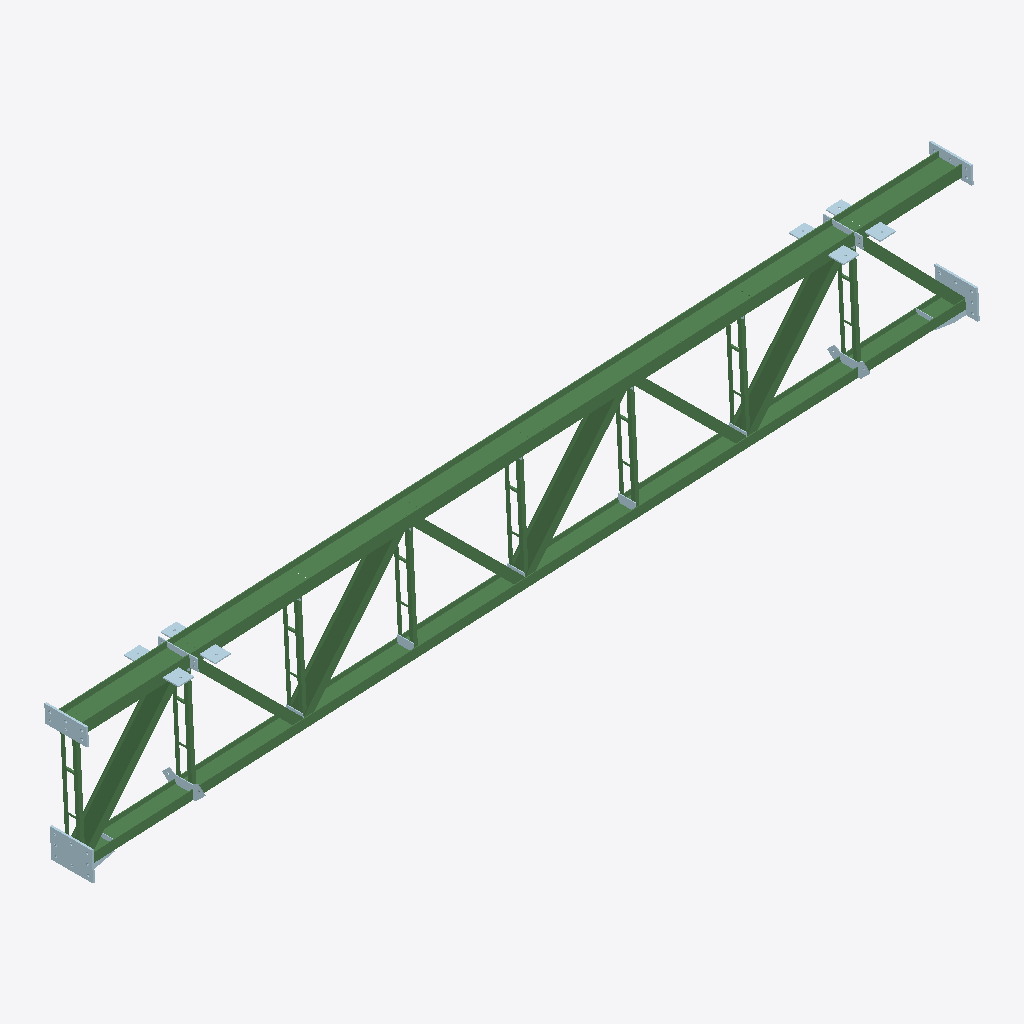
Isometric view of an IFC building model (IFC-SPF (STEP), schema IFC2X3, length unit millimetre), seen from the south-west, elements coloured by IFC class: 34 beams (green), 33 plates (pale blue).
Extent 11.5 m × 0.7 m × 2.3 m (x, y, z). Elements (86): 44 IfcPlate, 42 IfcBeam.

HEADER;
FILE_DESCRIPTION(('Steel&Graphics IFC export'),'2;1');
FILE_NAME('25-114 BODEGA QUALA_6','2025-12-05T06:19:47-05:00',('TecnoMETAL 4D'),(''),'ST-DEVELOPER v12','','');
FILE_SCHEMA(('IFC2X3'));
ENDSEC;
DATA;
#28279=IFCPROJECT('560CDE04963E436DBE9B95',#14745,'25-114 BODEGA QUALA_6',$,$,'C:\\25-114 BODEGA QUALA.GRP\\25-114 BODEGA QUALA.S&G\\25-114 BODEGA QU?ALA_6.DWG',$,(#28270),#28278);
#14740=IFCSITE('5236B30ED89846F3AB233E',#14745,'Site',$,$,$,$,$,.ELEMENT.,$,$,0.0,$,$);
#14737=IFCBUILDING('B3901AF73A2F4F1FBB2371',#14745,'25-114 BODEGA QUALA_6',$,$,$,$,$,.ELEMENT.,0.0,0.0,$);
#14733=IFCBEAM('193B294F973A4F1BA91BAD',#14745,'IPE 300 (42.2) A-572 G-50','Mark:A-S-2 Pos:p-63-A Material:A572 GR.50','196B4D',#14691,#14605,$);
#14692=IFCBEAM('229A221CE4574D93AAC4B9',#14745,'IPE 240 (30.7) A-572 G-50','Mark:A-S-2 Pos:p-62-A Material:A572 GR.50','196B4E',#14606,#14520,$);
#14700=IFCBEAM('4ACC99218199437AB7A2A1',#14745,'IPE 220 (26.2) A-572 G-50','Mark:A-S-2 Pos:p-60-A Material:A572 GR.50','196B7D',#14644,#14558,$);
#14710=IFCBEAM('5EE561CA95534D40869482',#14745,'IPE 220 (26.2) A-572 G-50','Mark:A-S-2 Pos:p-60-A Material:A572 GR.50','196B6F',#14658,#14572,$);
#14724=IFCBEAM('1BD3C7B8BE144E46BEE60A',#14745,'IPE 220 (26.2) A-572 G-50','Mark:A-S-2 Pos:p-60-A Material:A572 GR.50','196B5D',#14676,#14590,$);
#14693=IFCBEAM('11D62A2074834FD2BFA0B6',#14745,'IPE 220 (26.2) A-572 G-50','Mark:A-S-2 Pos:p-56-A Material:A572 GR.50','196B84',#14637,#14551,$);
#76=IFCPLATE('D1421A97FBE9490EA81DA7',#14745,'PLATE 537x380x25','Mark:A-S-2 Pos:p-26-A Material:A572 GR.50','196B8C',#14629,#14543,$);
#14709=IFCBEAM('0889DAA068E94CE496D162',#14745,'IPE 220 (26.2) A-572 G-50','Mark:A-S-2 Pos:p-60-A Material:A572 GR.50','196B70',#14657,#14571,$);
#14723=IFCBEAM('955117A96DE14E4EB32F7F',#14745,'IPE 220 (26.2) A-572 G-50','Mark:A-S-2 Pos:p-60-A Material:A572 GR.50','196B5E',#14675,#14589,$);
#14694=IFCBEAM('20FF705865B548CF964AA9',#14745,'IPE 220 (26.2) A-572 G-50','Mark:A-S-2 Pos:p-57-A Material:A572 GR.50','196B83',#14638,#14552,$);
#14699=IFCBEAM('DA4109D8C3F04978B0DCA3',#14745,'IPE 220 (26.2) A-572 G-50','Mark:A-S-2 Pos:p-60-A Material:A572 GR.50','196B7E',#14643,#14557,$);
#83=IFCPLATE('211735E1D70D42FDA56A18',#14745,'PLATE 537x380x25','Mark:A-S-2 Pos:p-26-A Material:A572 GR.50','196B85',#14636,#14550,$);
#81=IFCPLATE('52AEBE62AD14464491F206',#14745,'PLATE 537x230x25','Mark:A-S-2 Pos:p-31-A Material:A572 GR.50','196B87',#14634,#14548,$);
#14708=IFCBEAM('5F5164E492B64F15A6E157',#14745,'ANG 2 X 3/16    A-572 G-50','Mark:A-S-2 Pos:p-59-A Material:A572 GR.50','196B71',#14656,#14570,$);
#14718=IFCBEAM('7D4CE6D73CC34AA9B70E8A',#14745,'ANG 2 X 3/16    A-572 G-50','Mark:A-S-2 Pos:p-59-A Material:A572 GR.50','196B63',#14670,#14584,$);
#14714=IFCBEAM('75312B351C504216B58C9D',#14745,'ANG 2 X 3/16    A-572 G-50','Mark:A-S-2 Pos:p-59-A Material:A572 GR.50','196B68',#14665,#14579,$);
#14704=IFCBEAM('F10A8ACD038F4275ABCEA1',#14745,'ANG 2 X 3/16    A-572 G-50','Mark:A-S-2 Pos:p-59-A Material:A572 GR.50','196B76',#14651,#14565,$);
#14732=IFCBEAM('EFB1035D11924BEAAB7BC4',#14745,'ANG 2 X 3/16    A-572 G-50','Mark:A-S-2 Pos:p-59-A Material:A572 GR.50','196B52',#14687,#14601,$);
#14698=IFCBEAM('1087C414377E428A8A8AD2',#14745,'ANG 2 X 3/16    A-572 G-50','Mark:A-S-2 Pos:p-59-A Material:A572 GR.50','196B7F',#14642,#14556,$);
#14722=IFCBEAM('79E8FE99694D4D8FB5E80C',#14745,'ANG 2 X 3/16    A-572 G-50','Mark:A-S-2 Pos:p-59-A Material:A572 GR.50','196B5F',#14674,#14588,$);
#14728=IFCBEAM('D1ED0CF7B389441BA65807',#14745,'ANG 2 X 3/16    A-572 G-50','Mark:A-S-2 Pos:p-61-A Material:A572 GR.50','196B59',#14680,#14594,$);
#82=IFCPLATE('76A03104DB4942C1A6D0D7',#14745,'PLATE 537x230x25','Mark:A-S-2 Pos:p-31-A Material:A572 GR.50','196B86',#14635,#14549,$);
#14731=IFCBEAM('7FF3054B375D4F34A06BDB',#14745,'ANG 2 X 3/16    A-572 G-50','Mark:A-S-2 Pos:p-59-A Material:A572 GR.50','196B53',#14686,#14600,$);
#14727=IFCBEAM('2A1CBCD551FF4A53864C02',#14745,'ANG 2 X 3/16    A-572 G-50','Mark:A-S-2 Pos:p-61-A Material:A572 GR.50','196B5A',#14679,#14593,$);
#14703=IFCBEAM('C87C4581570A4E7293252A',#14745,'ANG 2 X 3/16    A-572 G-50','Mark:A-S-2 Pos:p-59-A Material:A572 GR.50','196B77',#14650,#14564,$);
#14713=IFCBEAM('381643AD7792475083437A',#14745,'ANG 2 X 3/16    A-572 G-50','Mark:A-S-2 Pos:p-59-A Material:A572 GR.50','196B69',#14664,#14578,$);
#14707=IFCBEAM('5B11DD9455484A96AC3721',#14745,'ANG 2 X 3/16    A-572 G-50','Mark:A-S-2 Pos:p-59-A Material:A572 GR.50','196B72',#14655,#14569,$);
#14721=IFCBEAM('A28C4E39798E4BE2A5217F',#14745,'ANG 2 X 3/16    A-572 G-50','Mark:A-S-2 Pos:p-59-A Material:A572 GR.50','196B60',#14673,#14587,$);
#14697=IFCBEAM('830F81AE3B964AA8A71713',#14745,'ANG 2 X 3/16    A-572 G-50','Mark:A-S-2 Pos:p-59-A Material:A572 GR.50','196B80',#14641,#14555,$);
#14717=IFCBEAM('23841F4F28D142C0AF337C',#14745,'ANG 2 X 3/16    A-572 G-50','Mark:A-S-2 Pos:p-59-A Material:A572 GR.50','196B64',#14669,#14583,$);
#64=IFCPLATE('5E0584049F614ABB9AC675',#14745,'PLATE 200x200x15','Mark:A-S-2 Pos:p-19-A Material:S275-JR','196B98',#14617,#14531,$);
#63=IFCPLATE('A2A44ED1981242CD9C3CD9',#14745,'PLATE 200x200x15','Mark:A-S-2 Pos:p-19-A Material:S275-JR','196B99',#14616,#14530,$);
#65=IFCPLATE('28C5928B5DE34D6D8B114C',#14745,'PLATE 200x200x15','Mark:A-S-2 Pos:p-19-A Material:S275-JR','196B97',#14618,#14532,$);
#66=IFCPLATE('6778DE996EC244158DC73B',#14745,'PLATE 200x200x15','Mark:A-S-2 Pos:p-19-A Material:S275-JR','196B96',#14619,#14533,$);
#57=IFCPLATE('A306631BD2074AAEA33F9A',#14745,'PLATE 200x200x15','Mark:A-S-2 Pos:p-19-A Material:S275-JR','196B9F',#14610,#14524,$);
#58=IFCPLATE('CF5BD401D12D4F15AFF293',#14745,'PLATE 200x200x15','Mark:A-S-2 Pos:p-19-A Material:S275-JR','196B9E',#14611,#14525,$);
#56=IFCPLATE('B9D91ED531774793892AC5',#14745,'PLATE 200x200x15','Mark:A-S-2 Pos:p-19-A Material:S275-JR','196BA0',#14609,#14523,$);
#55=IFCPLATE('F22BC4F5EDC14D3EA04321',#14745,'PLATE 200x200x15','Mark:A-S-2 Pos:p-19-A Material:S275-JR','196BA1',#14608,#14522,$);
#93=IFCPLATE('8A878C5A840847799B123C',#14745,'PLATE 218x106x9','Mark:A-S-2 Pos:p-43-A Material:A572 GR.50','196B57',#14682,#14596,$);
#97=IFCPLATE('D23C2355103C433A856ED2',#14745,'PLATE 218x106x9','Mark:A-S-2 Pos:p-43-A Material:A572 GR.50','196B4F',#14690,#14604,$);
#85=IFCPLATE('E4F1125CB78D4E08B8C58C',#14745,'PLATE 218x106x9','Mark:A-S-2 Pos:p-43-A Material:A572 GR.50','196B7B',#14646,#14560,$);
#69=IFCPLATE('10B9315ACBA345918698EF',#14745,'PLATE 197x149x9','Mark:A-S-2 Pos:p-22-A Material:S275-JR','196B93',#14622,#14536,$);
#89=IFCPLATE('6512A549B083433DB16FF3',#14745,'PLATE 218x106x9','Mark:A-S-2 Pos:p-43-A Material:A572 GR.50','196B6D',#14660,#14574,$);
#71=IFCPLATE('F776E6DE0F2743A398391B',#14745,'PLATE 197x149x9','Mark:A-S-2 Pos:p-22-A Material:S275-JR','196B91',#14624,#14538,$);
#80=IFCPLATE('6EF3CF6DED0E410F969BC4',#14745,'PLATE 400x67x9','Mark:A-S-2 Pos:p-25-A Material:S275-JR','196B88',#14633,#14547,$);
#67=IFCPLATE('9A34C51D3E974CBAA5CFEA',#14745,'PLATE 277x70x9','Mark:A-S-2 Pos:p-23-A Material:S275-JR','196B95',#14620,#14534,$);
#68=IFCPLATE('FF2EC3AC33D24F1B8122CD',#14745,'PLATE 277x70x9','Mark:A-S-2 Pos:p-23-A Material:S275-JR','196B94',#14621,#14535,$);
#72=IFCPLATE('3885502D68914F0D88153D',#14745,'PLATE 150x100x12','Mark:A-S-2 Pos:p-21-A Material:S275-JR','196B90',#14625,#14539,$);
#70=IFCPLATE('8D57D170DC5C4F6F9ECDA8',#14745,'PLATE 150x100x12','Mark:A-S-2 Pos:p-21-A Material:S275-JR','196B92',#14623,#14537,$);
#61=IFCPLATE('B1FF46F3DA7C41FEAA8F5A',#14745,'PLATE 197x149x9','Mark:A-S-2 Pos:p-22-A Material:S275-JR','196B9B',#14614,#14528,$);
#59=IFCPLATE('9F4732A597714092930EB4',#14745,'PLATE 197x149x9','Mark:A-S-2 Pos:p-22-A Material:S275-JR','196B9D',#14612,#14526,$);
#77=IFCPLATE('546144A125974A378C3382',#14745,'PLATE 218x56x6','Mark:A-S-2 Pos:p-24-A Material:S275-JR','196B8B',#14630,#14544,$);
#75=IFCPLATE('AD933990D9924F61AA10B1',#14745,'PLATE 400x67x9','Mark:A-S-2 Pos:p-25-A Material:S275-JR','196B8D',#14628,#14542,$);
#95=IFCPLATE('F757ED6E819249CBB1B173',#14745,'PLATE 218x106x9','Mark:A-S-2 Pos:p-43-A Material:A572 GR.50','196B51',#14688,#14602,$);
#91=IFCPLATE('1A5A942059114E7FB0461F',#14745,'PLATE 218x106x9','Mark:A-S-2 Pos:p-43-A Material:A572 GR.50','196B67',#14666,#14580,$);
#87=IFCPLATE('54C568FE05BE4151868D60',#14745,'PLATE 218x106x9','Mark:A-S-2 Pos:p-43-A Material:A572 GR.50','196B75',#14652,#14566,$);
#73=IFCPLATE('52108EE77A944F218E1973',#14745,'PLATE 218x56x6','Mark:A-S-2 Pos:p-24-A Material:S275-JR','196B8F',#14626,#14540,$);
#62=IFCPLATE('EAA4C80E05EF4397ADEEB3',#14745,'PLATE 150x100x12','Mark:A-S-2 Pos:p-21-A Material:S275-JR','196B9A',#14615,#14529,$);
#60=IFCPLATE('D569FFAA8FB84DCFA4AC21',#14745,'PLATE 150x100x12','Mark:A-S-2 Pos:p-21-A Material:S275-JR','196B9C',#14613,#14527,$);
#14725=IFCBEAM('91BDBDBB8FAA4B5998A072',#14745,'ANG 25 X 3.0      A-36','Mark:A-S-2 Pos:p-58-A Material:A572 GR.50','196B5C',#14677,#14591,$);
#14715=IFCBEAM('26126EBD95914F33A1DA28',#14745,'ANG 25 X 3.0      A-36','Mark:A-S-2 Pos:p-58-A Material:A572 GR.50','196B66',#14667,#14581,$);
#14729=IFCBEAM('D5D0C7742F8F4C86A36FD6',#14745,'ANG 25 X 3.0      A-36','Mark:A-S-2 Pos:p-58-A Material:A572 GR.50','196B55',#14684,#14598,$);
#14719=IFCBEAM('A68D0AF46B19417992EB13',#14745,'ANG 25 X 3.0      A-36','Mark:A-S-2 Pos:p-58-A Material:A572 GR.50','196B62',#14671,#14585,$);
#14695=IFCBEAM('6D0ADA4BB8F849B58A3924',#14745,'ANG 25 X 3.0      A-36','Mark:A-S-2 Pos:p-58-A Material:A572 GR.50','196B82',#14639,#14553,$);
#14711=IFCBEAM('30AE4490FB8D4B5D802ACB',#14745,'ANG 25 X 3.0      A-36','Mark:A-S-2 Pos:p-58-A Material:A572 GR.50','196B6B',#14662,#14576,$);
#14701=IFCBEAM('AD3260663AA248F8848C99',#14745,'ANG 25 X 3.0      A-36','Mark:A-S-2 Pos:p-58-A Material:A572 GR.50','196B79',#14648,#14562,$);
#14705=IFCBEAM('5868C79AA826462EB0A4A1',#14745,'ANG 25 X 3.0      A-36','Mark:A-S-2 Pos:p-58-A Material:A572 GR.50','196B74',#14653,#14567,$);
ENDSEC;
